Image classification data set "electrical_equipment" (aatif-pathan001/Transfer-Learning-Projects on GitHub). Class labels (6): breaker, closed blade disconnect switch, current transformer, porcelain pin insulator, power transformer, recloser.

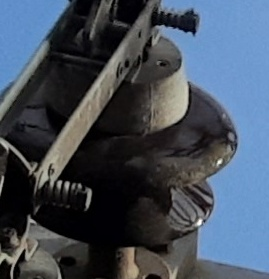
Label: porcelain pin insulator

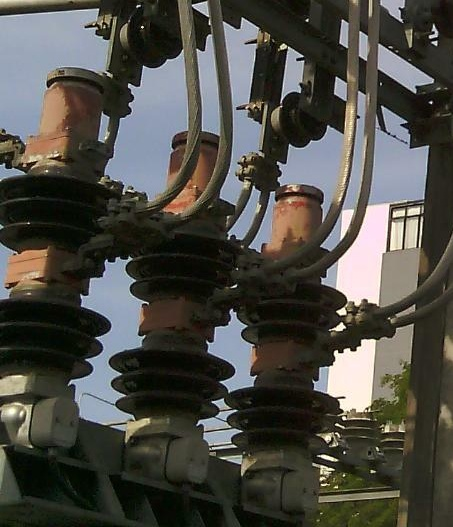
Label: breaker

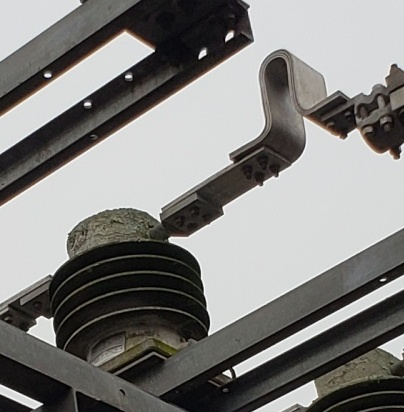
Label: current transformer

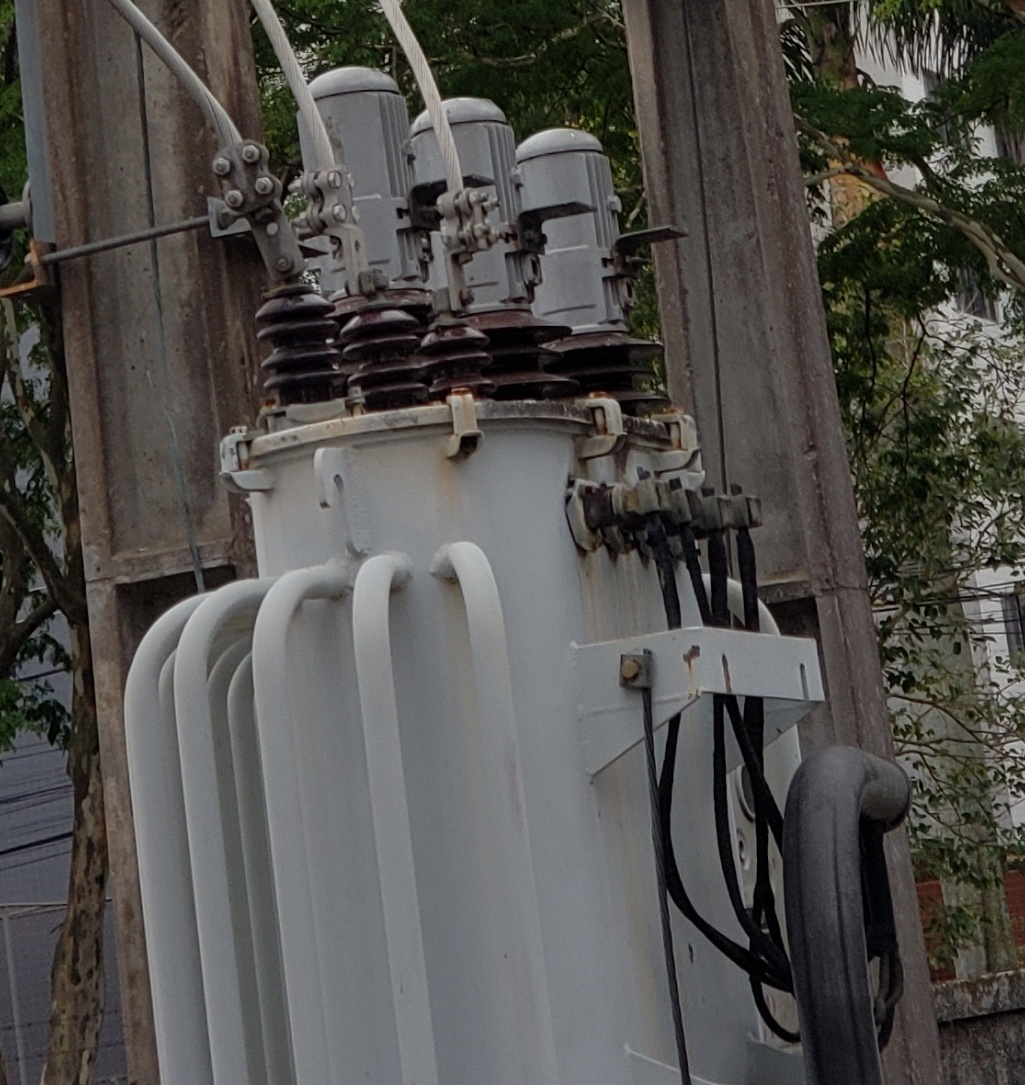
Label: power transformer

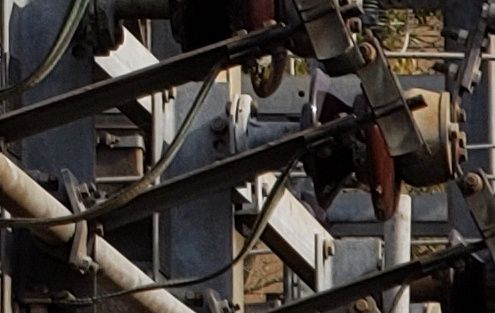
Label: closed blade disconnect switch

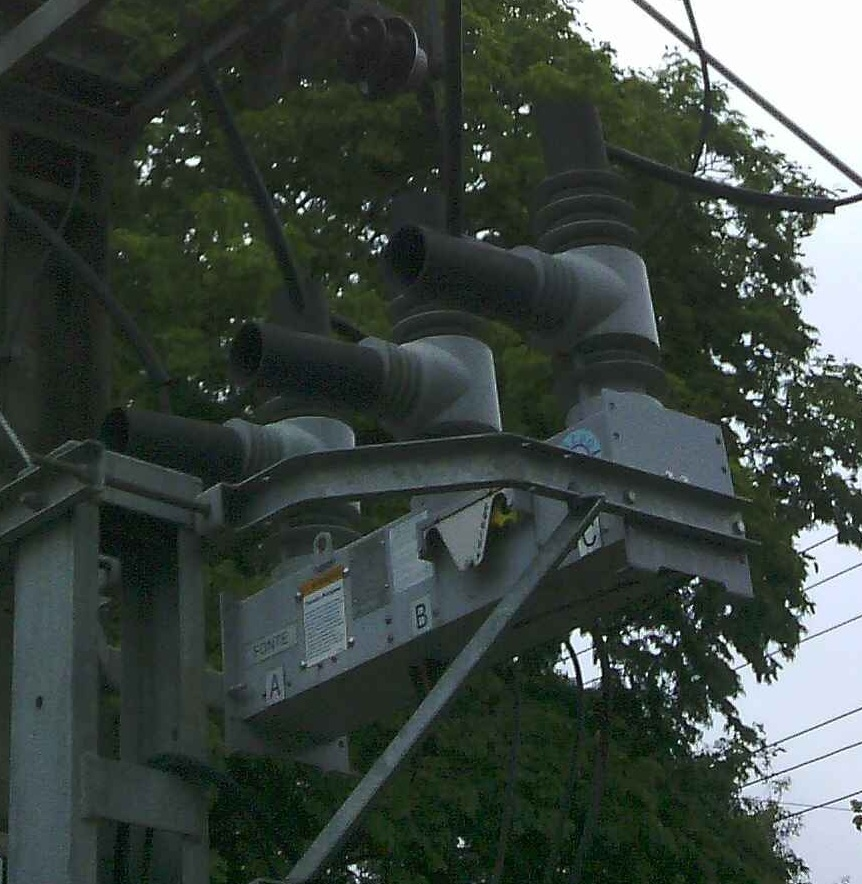
Label: recloser
